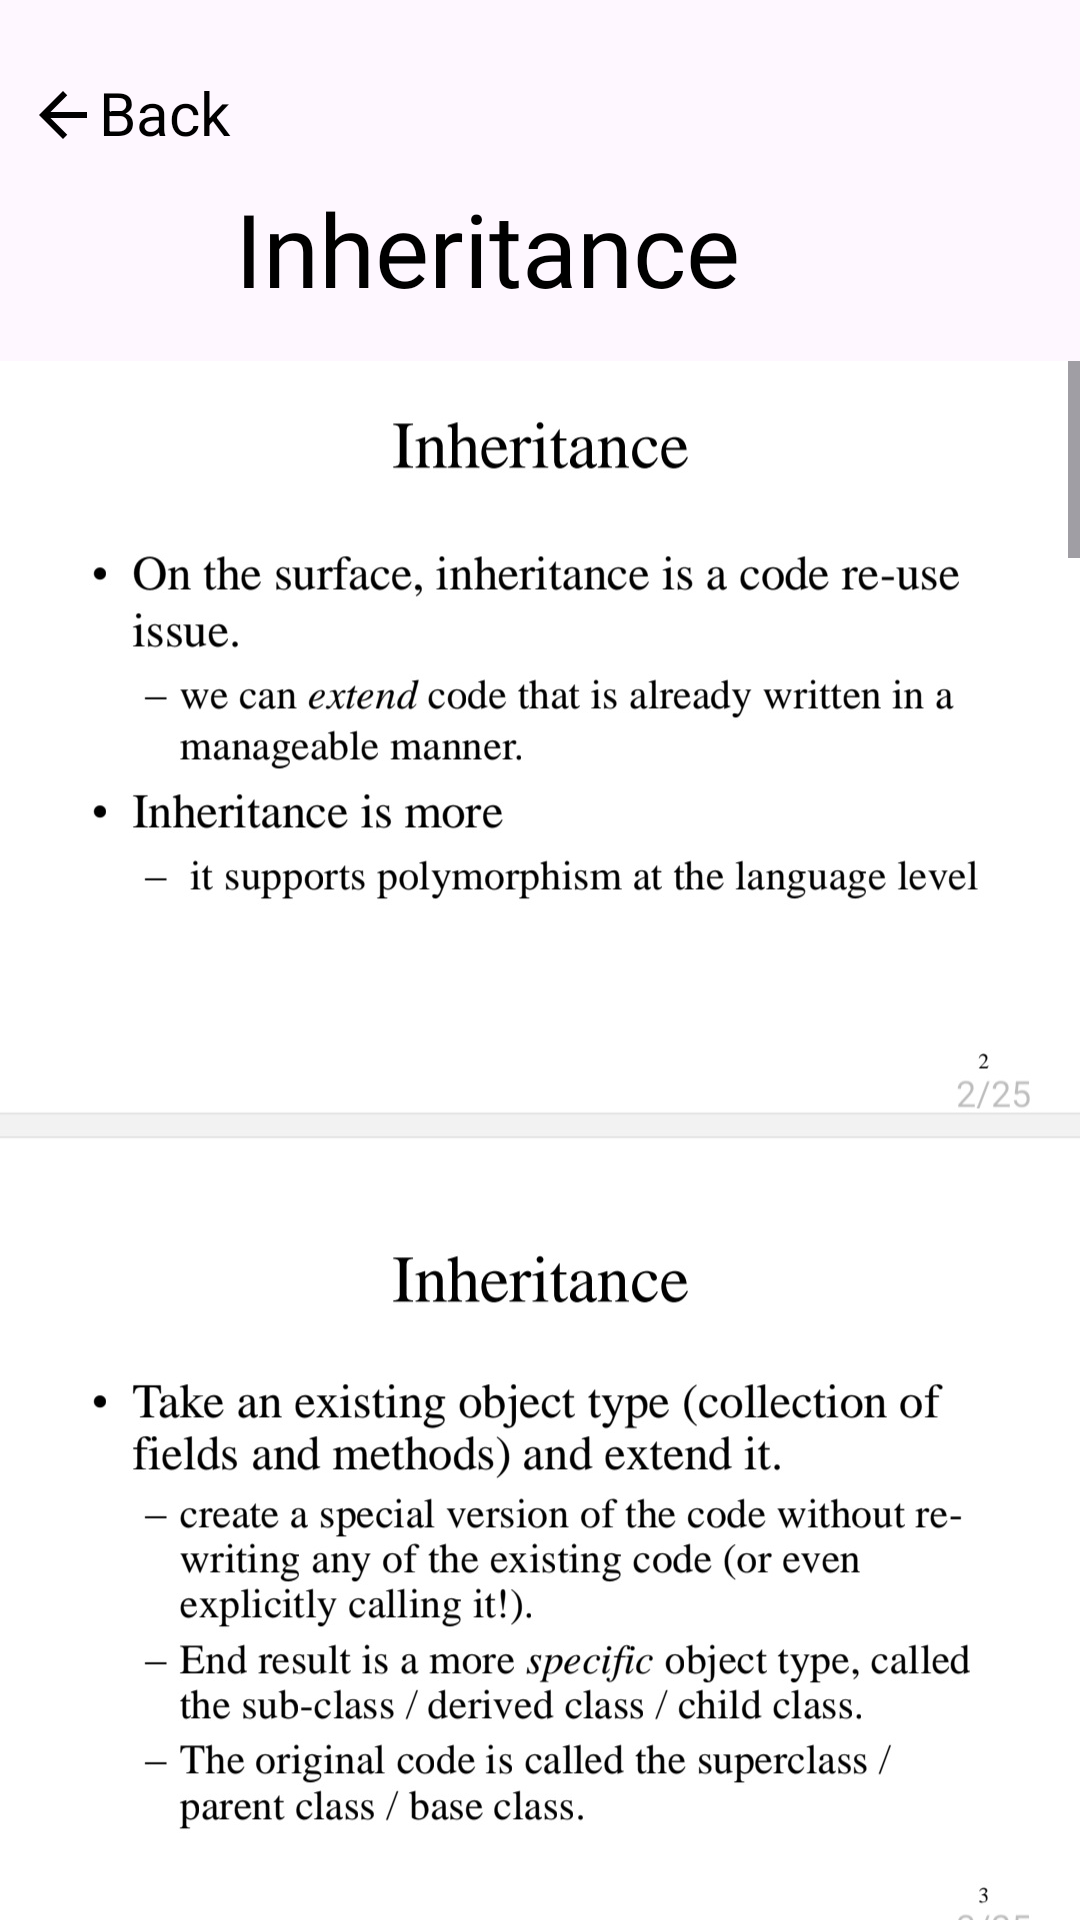

The Android layout XML behind this screen, and the referenced resources:
<!-- AndroidManifest.xml: application theme Theme.MyTrail1 -->
<!-- res/layout/fragment_inheritance.xml -->
<?xml version="1.0" encoding="utf-8"?>
<androidx.constraintlayout.widget.ConstraintLayout
    xmlns:android="http://schemas.android.com/apk/res/android"
    xmlns:app="http://schemas.android.com/apk/res-auto"
    xmlns:tools="http://schemas.android.com/tools"
    android:layout_width="match_parent"
    android:layout_height="match_parent"
    android:background="@drawable/log"
    tools:context=".InheritanceFragment">

    

    

    <TextView
        android:id="@+id/back"
        android:layout_width="76dp"
        android:layout_height="29dp"
        android:layout_marginStart="5dp"
        android:layout_marginTop="15dp"
        android:drawableLeft="@drawable/baseline_arrow_back_24"
        android:text="Back"
        android:textColor="@color/black"
        android:textSize="20sp"
        app:layout_constraintBottom_toBottomOf="parent"
        app:layout_constraintEnd_toEndOf="parent"
        app:layout_constraintHorizontal_bias="0.014"
        app:layout_constraintStart_toStartOf="parent"
        app:layout_constraintTop_toTopOf="parent"
        app:layout_constraintVertical_bias="0.015" />

    <TextView
        android:id="@+id/textView"
        android:layout_width="wrap_content"
        android:layout_height="wrap_content"
        android:layout_marginTop="60dp"
        android:layout_marginBottom="15dp"
        android:fontFamily="@font/archivo_black"
        android:text="Inheritance"
        android:textColor="@color/black"
        android:textSize="34sp"
        app:layout_constraintBottom_toTopOf="@+id/scrollView"
        app:layout_constraintEnd_toEndOf="parent"
        app:layout_constraintHorizontal_bias="0.409"
        app:layout_constraintStart_toStartOf="parent"
        app:layout_constraintTop_toTopOf="parent" />

    <ScrollView
        android:id="@+id/scrollView"
        android:layout_width="0dp"
        android:layout_height="0dp"
        app:layout_constraintTop_toBottomOf="@id/textView"
        app:layout_constraintStart_toStartOf="parent"
        app:layout_constraintEnd_toEndOf="parent"
        app:layout_constraintBottom_toBottomOf="parent">

        <LinearLayout
            android:layout_width="match_parent"
            android:layout_height="wrap_content"
            android:orientation="vertical">

            
            <ImageView
                android:id="@+id/imageInherit1"
                android:layout_width="match_parent"
                android:layout_height="wrap_content"
                android:layout_marginBottom="16dp"
                android:adjustViewBounds="true"
                android:scaleType="fitCenter"
                android:src="@drawable/inherit1" />

            
            <ImageView
                android:id="@+id/imageInherit2"
                android:layout_width="match_parent"
                android:layout_height="wrap_content"
                android:layout_marginBottom="16dp"
                android:adjustViewBounds="true"
                android:scaleType="fitCenter"
                android:src="@drawable/inherit2" />
            <ImageView
                android:id="@+id/imageInherit3"
                android:layout_width="match_parent"
                android:layout_height="wrap_content"
                android:layout_marginBottom="16dp"
                android:adjustViewBounds="true"
                android:scaleType="fitCenter"
                android:src="@drawable/inherit3" />
        </LinearLayout>

    </ScrollView>

</androidx.constraintlayout.widget.ConstraintLayout>
<!-- resources referenced by this layout -->
<resources>
  <!-- drawable baseline_arrow_back_24 (drawable) -->
  <vector xmlns:android="http://schemas.android.com/apk/res/android" android:autoMirrored="true" android:height="24dp" android:tint="#000000"  android:viewportHeight="24" android:viewportWidth="24" android:width="24dp">
        
      <path android:fillColor="@android:color/white" android:pathData="M20,11H7.83l5.59,-5.59L12,4l-8,8 8,8 1.41,-1.41L7.83,13H20v-2z"/>
      
  </vector>
  <!-- drawable inherit1: jpg bitmap (drawable, 797735 bytes) -->
  <!-- drawable inherit2: jpg bitmap (drawable, 915543 bytes) -->
  <style name="Theme.MyTrail1" parent="Base.Theme.MyTrail1" />
  <style name="Base.Theme.MyTrail1" parent="Theme.Material3.DayNight.NoActionBar">
          
          
      </style>
  <!-- not gathered from this repository: default colours our renderer supplied (Android Studio template values) -->
  <color name="black">#FF000000</color>
</resources>
